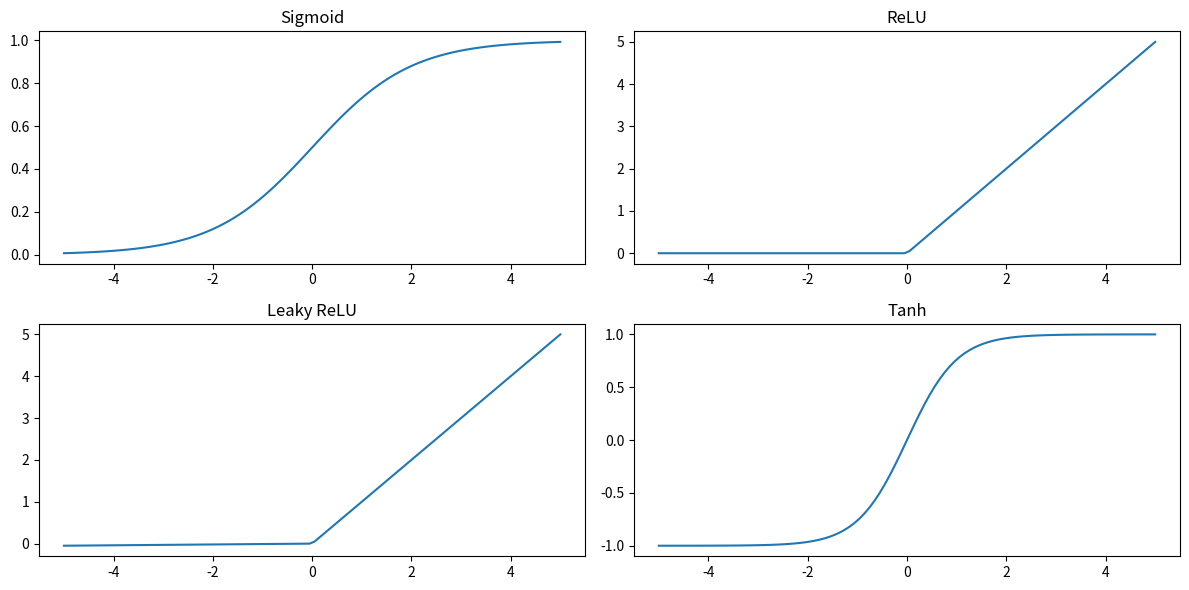

Here is the Python script that generated this plot:
import matplotlib.pyplot as plt
import numpy as np

x = np.linspace(-5, 5, 100)

# Sigmoid
def sigmoid(x):
    return 1 / (1 + np.exp(-x))

plt.figure(figsize=(12, 6))
plt.subplot(2, 2, 1)
plt.plot(x, sigmoid(x))
plt.title('Sigmoid')

# ReLU
def relu(x):
    return np.maximum(0, x)

plt.subplot(2, 2, 2)
plt.plot(x, relu(x))
plt.title('ReLU')

# Leaky ReLU
def leaky_relu(x, alpha=0.01):
    return np.where(x > 0, x, alpha * x)

plt.subplot(2, 2, 3)
plt.plot(x, leaky_relu(x))
plt.title('Leaky ReLU')

# Tanh
plt.subplot(2, 2, 4)
plt.plot(x, np.tanh(x))
plt.title('Tanh')

plt.tight_layout()
plt.show()

plt.savefig('activation_functions.png')